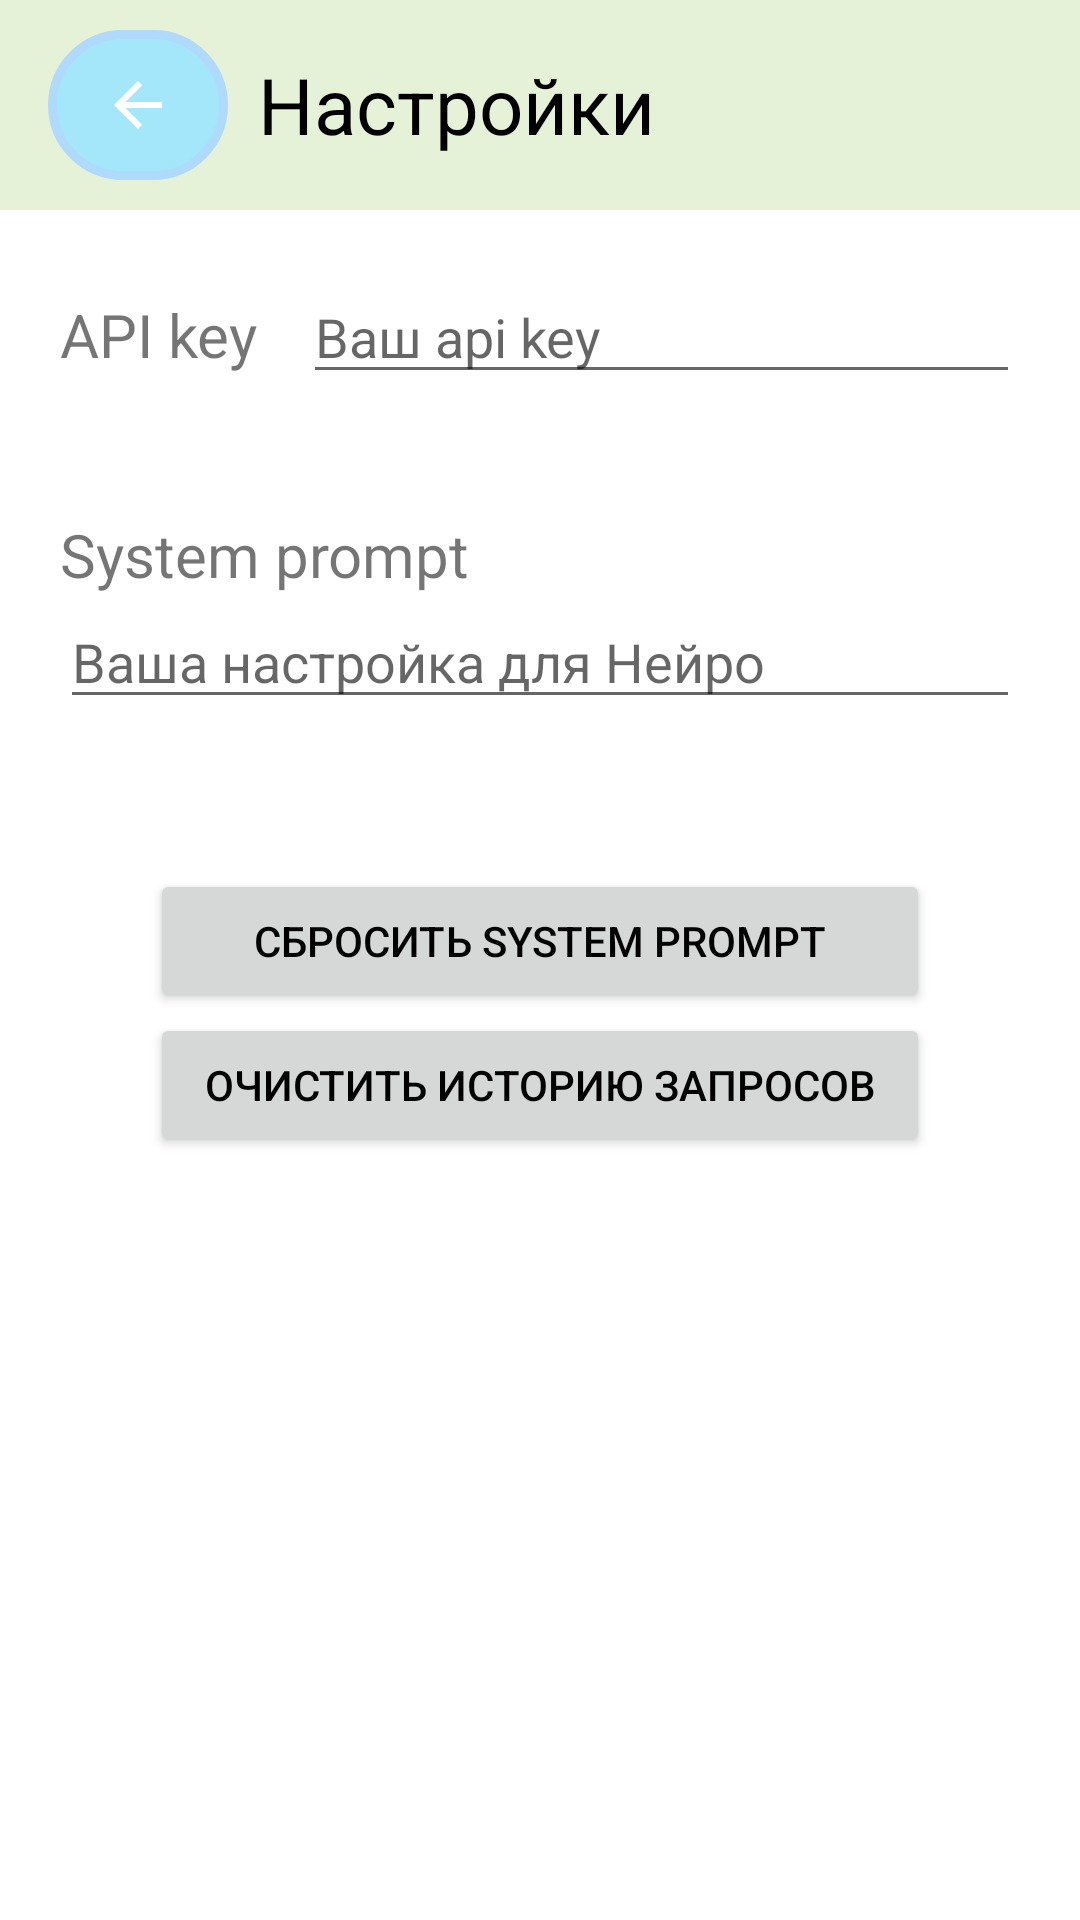

Android layout source for this screen:
<!-- AndroidManifest.xml: application theme Theme.NeuroChat2 -->
<!-- res/layout/settings_activity.xml -->
<LinearLayout xmlns:android="http://schemas.android.com/apk/res/android"
    android:layout_width="match_parent"
    android:layout_height="match_parent"
    xmlns:tools="http://schemas.android.com/tools"
    android:orientation="vertical"
    tools:context=".SettingsActivity"
    android:scrollbars="vertical">

    <com.google.android.material.appbar.AppBarLayout
        android:layout_width="match_parent"
        android:layout_height="wrap_content"
        android:theme="@style/Theme.NeuroChat2.AppBarOverlay">

        <androidx.appcompat.widget.Toolbar
            android:id="@+id/toolbar"
            android:layout_width="match_parent"
            android:layout_height="70dp"
            android:background="?attr/colorPrimary">

            <ImageButton
                android:id="@+id/sendButton"
                android:layout_width="wrap_content"
                android:layout_height="match_parent"
                android:layout_marginStart="-70dp"
                android:layout_marginTop="10dp"
                android:layout_marginEnd="10dp"
                android:layout_marginBottom="10dp"
                android:background="@drawable/sendbutton_style"

                android:contentDescription="Return"
                android:onClick="returnToMainActivity"
                android:src="?attr/actionModeCloseDrawable" />

            <TextView
                android:layout_width="match_parent"
                android:layout_height="wrap_content"
                android:text="Настройки"
                android:textColor="@color/black"
                android:textSize="26dp" />

        </androidx.appcompat.widget.Toolbar>

    </com.google.android.material.appbar.AppBarLayout>

    <LinearLayout
        android:layout_width="match_parent"
        android:layout_height="wrap_content"
        android:orientation="horizontal"
        android:layout_marginStart="20dp"
        android:layout_marginTop="20dp">

        <TextView
            android:id="@+id/textView2"
            android:layout_width="wrap_content"
            android:layout_height="wrap_content"
            android:text="API key"
            android:textSize="20dp"/>

        <EditText
            android:id="@+id/apiKey"
            android:layout_width="match_parent"
            android:layout_height="wrap_content"
            android:layout_marginStart="15dp"
            android:layout_marginEnd="20dp"
            android:hint="Ваш api key"/>
    </LinearLayout>

    <LinearLayout
        android:layout_width="match_parent"
        android:layout_height="wrap_content"
        android:orientation="vertical"
        android:layout_marginStart="20dp"
        android:layout_marginTop="40dp">

        <TextView
            android:layout_width="match_parent"
            android:layout_height="wrap_content"
            android:text="System prompt"
            android:textSize="20dp"/>

        <EditText
            android:id="@+id/sysPrompt"
            android:hint="Ваша настройка для Нейро"
            android:layout_width="match_parent"
            android:layout_height="wrap_content"
            android:layout_marginEnd="20dp"/>

    </LinearLayout>

    <LinearLayout
        android:layout_width="match_parent"
        android:layout_height="wrap_content"
        android:layout_margin="50dp"
        android:orientation="vertical">

        <Button
            android:id="@+id/clearSysPrompt"
            android:layout_width="match_parent"
            android:layout_height="wrap_content"
            android:text="Сбросить System prompt"
            android:textColor="@color/black"
            android:onClick="clearSystemPrompt"/>
        <Button
            android:id="@+id/clearHistory"
            android:layout_width="match_parent"
            android:layout_height="wrap_content"
            android:text="Очистить историю запросов"
            android:textColor="@color/black"
            android:onClick="clearAllHistory"/>

    </LinearLayout>
</LinearLayout>
<!-- resources referenced by this layout -->
<resources>
  <!-- drawable sendbutton_style (drawable) -->
  <?xml version="1.0" encoding="utf-8"?>
  <shape xmlns:android="http://schemas.android.com/apk/res/android" android:shape="rectangle" >
      <corners
          android:radius="30dp"
          />
      <padding
          android:left="0dp"
          android:top="0dp"
          android:right="0dp"
          android:bottom="0dp"
          />
      <size
          android:width="60dp"
          android:height="60dp"
          />
      <solid
          android:color="#A4E7FB"/>
      <stroke
          android:width="3dp"
          android:color="#AFDAFC"
          />
  </shape>
  <style name="Theme.NeuroChat2.AppBarOverlay" parent="ThemeOverlay.AppCompat.Dark.ActionBar" />
  <style name="Theme.NeuroChat2" parent="Theme.MaterialComponents.DayNight.DarkActionBar">
          
          <item name="colorPrimary">#E6F2D7</item>
          <item name="colorPrimaryVariant">#C7ECE8</item>
          <item name="colorOnPrimary">#F6FFF8</item>
          
          <item name="colorSecondary">@color/teal_200</item>
          <item name="colorSecondaryVariant">@color/teal_700</item>
          <item name="colorOnSecondary">@color/black</item>
          
          <item name="android:statusBarColor">?attr/colorPrimaryVariant</item>
          
      </style>
  <!-- not gathered from this repository: default colours our renderer supplied (Android Studio template values) -->
  <color name="teal_200">#FF03DAC5</color>
  <color name="teal_700">#FF018786</color>
  <color name="black">#FF000000</color>
</resources>
